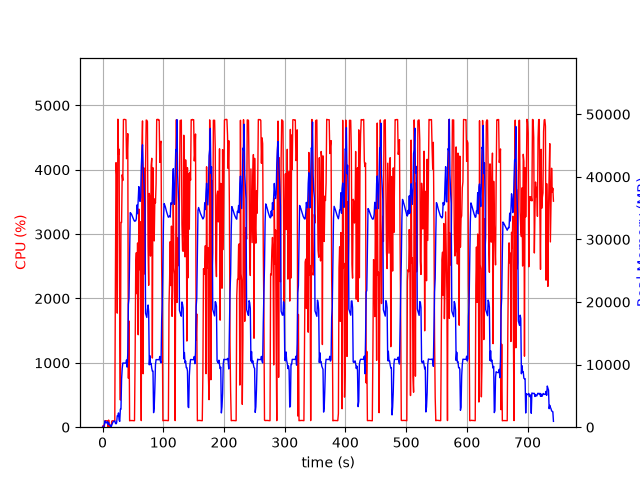

Source data for this figure (header and first rows):
elapsed_time, nproc, cpu, mem_real, mem_virtual
3.695487976074219e-05, 1, 0.0, 6.301, 2329
1.006, 2, 24.8, 66.4, 249
2.014, 2, 2.0, 75.98, 258.6
3.022, 5, 21.8, 461.8, 2515
4.031, 5, 101.2, 1020, 3168
5.039, 4, 101.2, 759.3, 2603
6.047, 3, 99.2, 676, 2207
7.055, 3, 100.2, 769.7, 2319
8.062, 3, 99.2, 913.7, 2447
9.07, 4, 3.0, 458.7, 2061
10.08, 6, 111.1, 740.3, 2940
11.09, 3, 1.0, 365, 1721
12.09, 3, 0.0, 301.2, 1667
13.1, 3, 4.0, 344.8, 1721
14.11, 2, 1.0, 52.57, 169.8
15.12, 1, 91.2, 305.5, 1333
16.13, 1, 101.1, 577.5, 1973
17.13, 1, 99.2, 831.5, 3253
18.14, 1, 99.3, 920.4, 2741
19.15, 1, 100.1, 920.4, 2741
20.16, 1, 100.1, 1014, 3332
21.17, 1, 2297, 642.1, 6788
22.2, 1, 4110, 535.8, 6808
23.21, 1, 3923, 709.9, 6832
24.23, 1, 1772, 1830, 7500
25.26, 1, 4786, 1807, 7500
26.28, 1, 4236, 2283, 7500
27.3, 1, 4320, 1131, 7500
28.32, 1, 1537, 928.2, 8524
29.32, 1, 421.6, 2871, 9617
30.33, 1, 3184, 2871, 9617
31.36, 1, 3181, 7637, 13469
32.36, 1, 3922, 9362, 20125
33.38, 1, 3833, 10253, 20125
34.4, 1, 4780, 10250, 20125
35.42, 1, 4780, 10235, 20125
36.44, 1, 4782, 10235, 20125
37.46, 1, 4779, 10235, 20125
38.48, 1, 4776, 10235, 20125
39.5, 1, 4172, 10747, 20125
40.52, 1, 4231, 9596, 20125
41.54, 1, 4561, 11750, 24109
42.57, 1, 760.4, 19630, 35209
43.57, 1, 1650, 20592, 55689
44.58, 1, 99.2, 27670, 55689
45.59, 1, 103.2, 34274, 55689
46.6, 1, 103.2, 34180, 55689
47.61, 1, 104.2, 34040, 55689
48.61, 1, 103.1, 33799, 55689
49.62, 1, 103.2, 33545, 55689
50.63, 1, 101.3, 33309, 55689
51.64, 1, 101.3, 33088, 55689
52.64, 1, 101.1, 32917, 55689
53.65, 1, 1128, 32932, 55689
54.66, 1, 2540, 32979, 55689
55.67, 1, 2711, 33332, 55689
56.68, 1, 2072, 35508, 55689
57.7, 1, 2862, 34113, 55689
58.72, 1, 1436, 36118, 80265
59.73, 1, 3391, 38436, 80265
... 673 more rows
